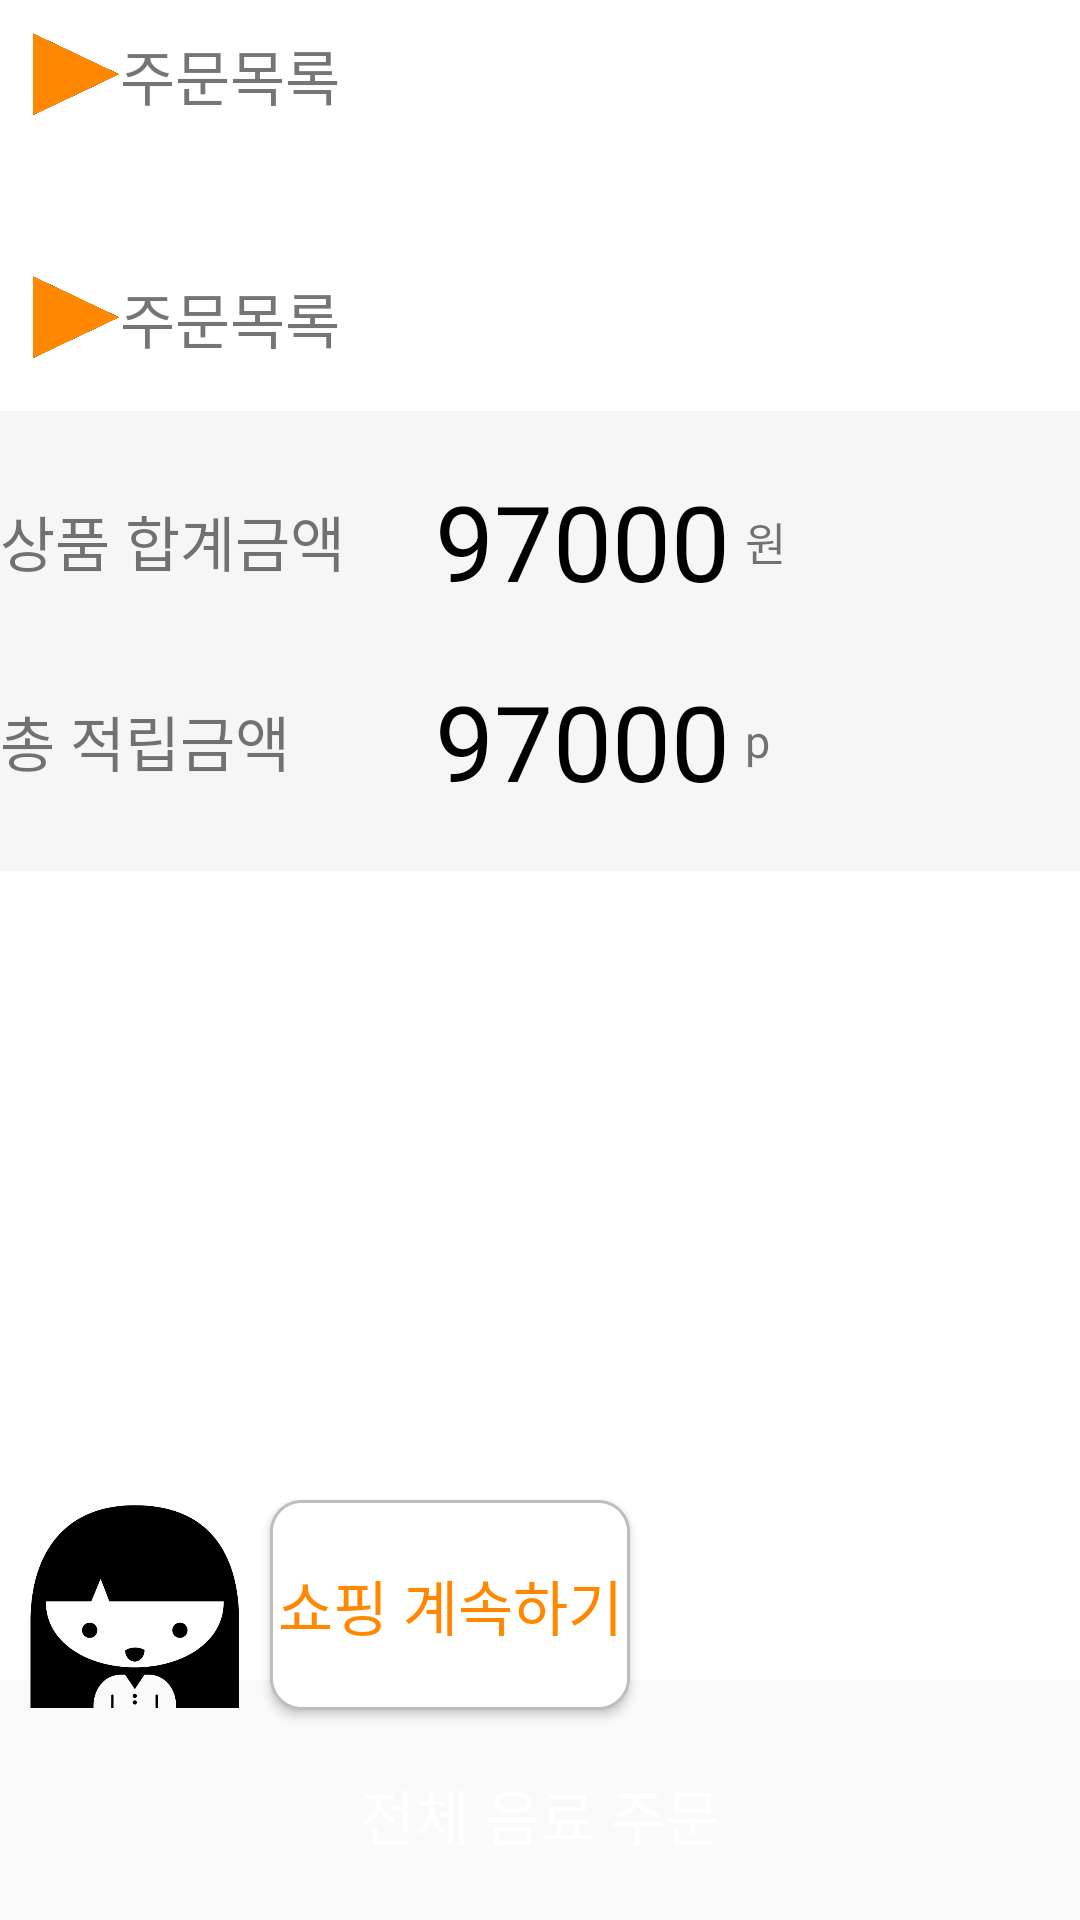

Write the Android layout XML for this screen, with the resource values it uses.
<!-- AndroidManifest.xml: application theme AppTheme -->
<!-- res/layout/fragment_buy.xml -->
<RelativeLayout xmlns:android="http://schemas.android.com/apk/res/android"
    xmlns:tools="http://schemas.android.com/tools"
    android:layout_width="match_parent"
    android:layout_height="match_parent"
    tools:context="fragment.BuyFragment">


    <ScrollView
        android:layout_width="match_parent"
        android:layout_height="match_parent"
        android:layout_marginBottom="80dp"
        android:background="#FFF">

        <LinearLayout
            android:layout_width="match_parent"
            android:layout_height="50dp"
            android:orientation="vertical">

            <RelativeLayout
                android:layout_width="match_parent"
                android:layout_height="50dp">

                <ImageView
                    android:layout_width="30dp"
                    android:layout_height="30dp"
                    android:layout_marginLeft="10dp"
                    android:layout_marginTop="10dp"
                    android:scaleType="fitXY"
                    android:src="@drawable/triangle" />

                <TextView
                    android:id="@+id/menu1"
                    android:layout_width="match_parent"
                    android:layout_height="match_parent"
                    android:layout_marginLeft="40dp"
                    android:gravity="center_vertical"
                    android:text="주문목록"
                    android:theme="@style/buy_menu" />
            </RelativeLayout>

            <View
                android:layout_width="match_parent"
                android:layout_height="1dp"
                android:background="@drawable/shadow" />

            <ListView
                android:id="@+id/menu_lv"
                android:layout_width="match_parent"
                android:layout_height="match_parent"></ListView>
            <RelativeLayout
                android:layout_marginTop="30dp"
                android:layout_width="match_parent"
                android:layout_height="50dp">

                <ImageView
                    android:layout_width="30dp"
                    android:layout_height="30dp"
                    android:layout_marginLeft="10dp"
                    android:layout_marginTop="10dp"
                    android:scaleType="fitXY"
                    android:src="@drawable/triangle" />

                <TextView
                    android:id="@+id/menu1"
                    android:layout_width="match_parent"
                    android:layout_height="match_parent"
                    android:layout_marginLeft="40dp"
                    android:gravity="center_vertical"
                    android:text="주문목록"
                    android:theme="@style/buy_menu" />
            </RelativeLayout>

            <View
                android:layout_width="match_parent"
                android:layout_height="1dp"
                android:background="@drawable/shadow" />

            <LinearLayout
                android:layout_width="match_parent"
                android:layout_height="wrap_content"
                android:background="#f6f6f6"
                android:orientation="vertical"
                android:paddingBottom="20dp"
                android:layout_marginTop="5dp">




                <RelativeLayout
                    android:layout_width="match_parent"
                    android:layout_height="wrap_content"
                    android:layout_marginTop="20dp">

                    <TextView

                        android:id="@+id/w_tv2"
                        android:layout_width="wrap_content"
                        android:layout_height="wrap_content"
                        android:layout_alignParentLeft="true"
                        android:layout_centerVertical="true"
                        android:gravity="bottom"
                        android:text="상품 합계금액"
                        android:textSize="20sp" />

                    <TextView


                        android:id="@+id/w"
                        android:layout_width="wrap_content"
                        android:layout_height="wrap_content"
                        android:layout_centerVertical="true"
                        android:layout_marginLeft="140dp"
                        android:layout_marginRight="5dp"
                        android:gravity="center"
                        android:paddingLeft="5dp"
                        android:text="97000"
                        android:textColor="@color/black"
                        android:textSize="35sp" />

                    <TextView
                        android:id="@+id/w_tv"
                        android:layout_width="wrap_content"
                        android:layout_height="wrap_content"
                        android:layout_centerVertical="true"
                        android:layout_toEndOf="@+id/w"
                        android:gravity="bottom"
                        android:text="원"
                        android:textSize="15sp" />
                </RelativeLayout>


                <RelativeLayout
                    android:layout_width="match_parent"
                    android:layout_height="wrap_content"
                    android:layout_marginTop="20dp">

                    <TextView

                        android:id="@+id/p_tv2"
                        android:layout_width="wrap_content"
                        android:layout_height="wrap_content"
                        android:layout_alignParentLeft="true"
                        android:layout_centerVertical="true"
                        android:gravity="bottom"
                        android:text="총 적립금액"
                        android:textSize="20sp" />

                    <TextView


                        android:id="@+id/p"
                        android:layout_width="wrap_content"
                        android:layout_height="wrap_content"
                        android:layout_centerVertical="true"
                        android:layout_marginLeft="140dp"
                        android:layout_marginRight="5dp"
                        android:gravity="center"
                        android:paddingLeft="5dp"
                        android:text="97000"
                        android:textColor="@color/black"
                        android:textSize="35sp" />

                    <TextView
                        android:id="@+id/p_tv"
                        android:layout_width="wrap_content"
                        android:layout_height="wrap_content"
                        android:layout_centerVertical="true"
                        android:layout_toEndOf="@+id/p"
                        android:gravity="bottom"
                        android:text="p"
                        android:textSize="15sp" />
                </RelativeLayout>
            </LinearLayout>


        </LinearLayout>


    </ScrollView>


    <View
        android:layout_width="match_parent"
        android:layout_height="1dp"
        android:layout_above="@+id/rl"
        android:background="@drawable/shadow" />


    <RelativeLayout
        android:id="@+id/rl"
        android:layout_width="match_parent"
        android:layout_height="150dp"
        android:layout_alignParentBottom="true"
        android:background="@color/transparent">


        <ImageView
            android:layout_width="70dp"
            android:layout_height="90dp"
            android:layout_marginLeft="10dp"
            android:src="@drawable/girl" />


        <LinearLayout
            android:layout_width="match_parent"
            android:layout_height="90dp"
            android:layout_marginLeft="80dp"
            android:orientation="horizontal">

            <Button
                android:id="@+id/cancle"
                android:layout_width="match_parent"
                android:layout_height="70dp"
                android:layout_margin="10dp"
                android:layout_weight="1"
                android:background="@drawable/item_sq"
                android:text="쇼핑 계속하기"
                android:textColor="@color/main"
                android:textSize="20sp" />

            <Button
                android:id="@+id/sel_buy_btn"
                android:layout_width="match_parent"
                android:layout_height="70dp"
                android:layout_margin="10dp"
                android:layout_weight="1"
                android:background="@drawable/bg_btn"
                android:text="선택 음료 주문"
                android:textColor="#FFF"
                android:textSize="20sp" />

        </LinearLayout>


        <Button
            android:id="@+id/buy_btn"
            android:layout_width="match_parent"
            android:layout_height="60dp"
            android:layout_alignParentBottom="true"
            android:layout_margin="5dp"
            android:background="@drawable/bg_btn"
            android:text="전체 음료 주문"
            android:textColor="#FFF"
            android:textSize="20sp" />
    </RelativeLayout>
</RelativeLayout>
<!-- resources referenced by this layout -->
<resources>
  <color name="black">#000000</color>
  <color name="main">#FF8800</color>
  <color name="transparent">#00000000</color>
  <!-- drawable girl: png bitmap (drawable, 11248 bytes) -->
  <!-- drawable item_sq (drawable) -->
  <?xml version="1.0" encoding="utf-8"?>
  <shape xmlns:android="http://schemas.android.com/apk/res/android" >
  
  
  
  
      <solid android:color="#ffffff"/>
  
      <stroke android:width="1dp"
          android:color="#BDBDBD"
          android:dashWidth="2dp"
          android:dashGap="0dp" />
      <corners android:radius="10dp" />
  
  
  </shape>
  <!-- drawable triangle: png bitmap (drawable, 2433 bytes) -->
  <style name="buy_menu" parent="Theme.AppCompat.Light.DarkActionBar">
          
          <item name="android:textSize">20sp</item>
      </style>
  <style name="AppTheme" parent="Theme.AppCompat.Light.DarkActionBar">
          
  
  
      </style>
</resources>
